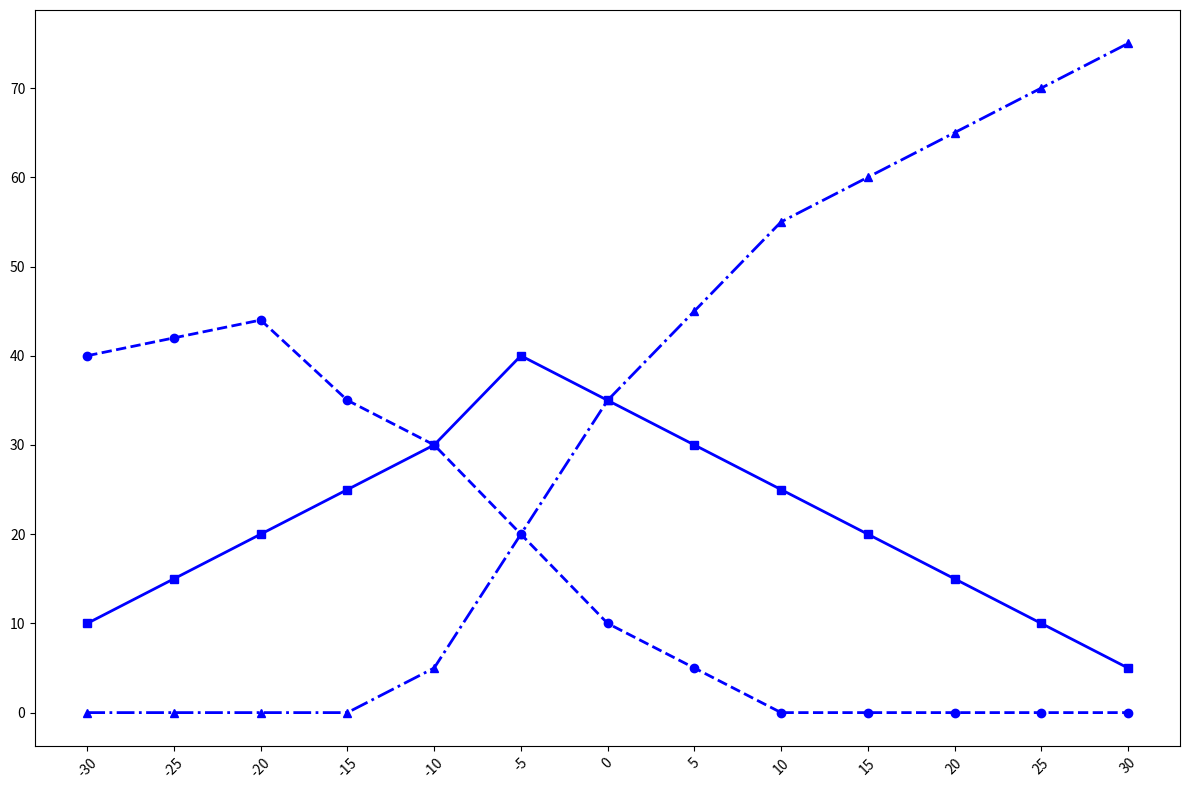

Reproduce this figure in Python.
import matplotlib.pyplot as plt
import numpy as np

centuries = np.array([-30, -25, -20, -15, -10, -5, 0, 5, 10, 15, 20, 25, 30])
cuneiform_influence = np.array([40, 42, 44, 35, 30, 20, 10, 5, 0, 0, 0, 0, 0])
hieroglyphics_influence = np.array([10, 15, 20, 25, 30, 40, 35, 30, 25, 20, 15, 10, 5])
phoenician_alphabet_influence = np.array([0, 0, 0, 0, 5, 20, 35, 45, 55, 60, 65, 70, 75])

plt.figure(figsize=(12, 8))

# Applied single color 'blue' consistently across all data groups
plt.plot(centuries, cuneiform_influence, color='blue', marker='o', linestyle='--', linewidth=2)
plt.plot(centuries, hieroglyphics_influence, color='blue', marker='s', linestyle='-', linewidth=2)
plt.plot(centuries, phoenician_alphabet_influence, color='blue', marker='^', linestyle='-.', linewidth=2)

plt.xticks(centuries, rotation=45)
plt.tight_layout()

plt.show()
